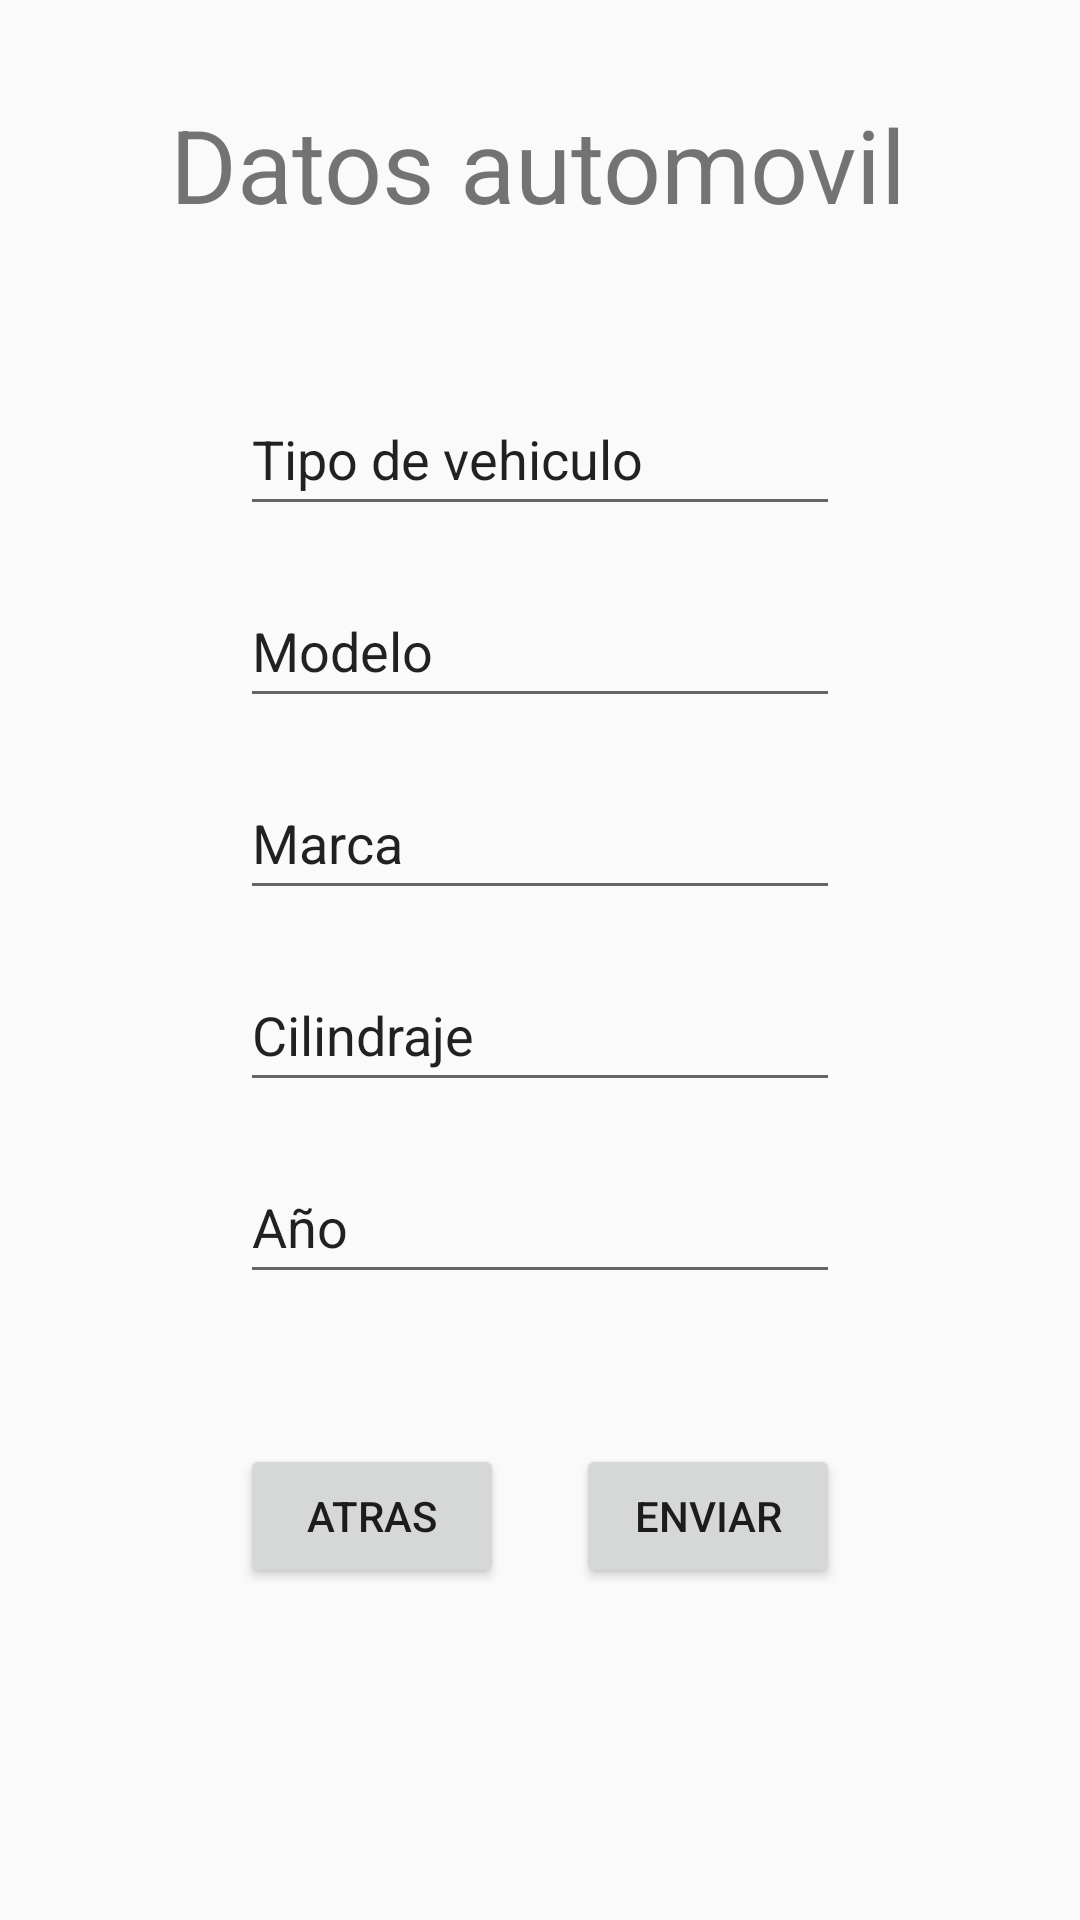

This screen was rendered from an Android layout file. Write that file and the resources it references.
<!-- AndroidManifest.xml: application theme Theme.UPIC2 -->
<!-- res/layout/activity_registrocar.xml -->
<?xml version="1.0" encoding="utf-8"?>
<android.support.constraint.ConstraintLayout xmlns:android="http://schemas.android.com/apk/res/android"
    xmlns:app="http://schemas.android.com/apk/res-auto"
    xmlns:tools="http://schemas.android.com/tools"
    android:layout_width="match_parent"
    android:layout_height="match_parent"
    tools:context=".Registrocar">

    <EditText
        android:id="@+id/CilindrajeAuto"
        android:layout_width="0dp"
        android:layout_height="wrap_content"
        android:layout_marginStart="80dp"
        android:layout_marginTop="16dp"
        android:layout_marginEnd="80dp"
        android:ems="10"
        android:inputType="textPersonName"
        android:minHeight="48dp"
        android:text="Cilindraje"
        app:layout_constraintEnd_toEndOf="parent"
        app:layout_constraintHorizontal_bias="0.497"
        app:layout_constraintStart_toStartOf="parent"
        app:layout_constraintTop_toBottomOf="@+id/Marca_Auto" />

    <EditText
        android:id="@+id/Marca_Auto"
        android:layout_width="0dp"
        android:layout_height="wrap_content"
        android:layout_marginStart="80dp"
        android:layout_marginTop="16dp"
        android:layout_marginEnd="80dp"
        android:ems="10"
        android:inputType="textPersonName"
        android:minHeight="48dp"
        android:text="Marca"
        app:layout_constraintEnd_toEndOf="parent"
        app:layout_constraintHorizontal_bias="0.502"
        app:layout_constraintStart_toStartOf="parent"
        app:layout_constraintTop_toBottomOf="@+id/Modelo_Auto" />

    <EditText
        android:id="@+id/Modelo_Auto"
        android:layout_width="0dp"
        android:layout_height="wrap_content"
        android:layout_marginStart="80dp"
        android:layout_marginTop="16dp"
        android:layout_marginEnd="80dp"
        android:ems="10"
        android:inputType="textPersonName"
        android:minHeight="48dp"
        android:text="Modelo"
        app:layout_constraintEnd_toEndOf="parent"
        app:layout_constraintHorizontal_bias="0.497"
        app:layout_constraintStart_toStartOf="parent"
        app:layout_constraintTop_toBottomOf="@+id/editTextTextPersonName" />

    <Button
        android:id="@+id/button"
        android:layout_width="wrap_content"
        android:layout_height="wrap_content"
        android:layout_marginTop="50dp"
        android:layout_marginEnd="80dp"
        android:onClick="callMenupr"
        android:text="Enviar"
        app:layout_constraintEnd_toEndOf="parent"
        app:layout_constraintTop_toBottomOf="@+id/editTextTextPersonName3" />

    <Button
        android:id="@+id/button2"
        android:layout_width="wrap_content"
        android:layout_height="wrap_content"
        android:layout_marginStart="80dp"
        android:layout_marginTop="50dp"
        android:onClick="callRegistro"
        android:text="Atras"
        app:layout_constraintStart_toStartOf="parent"
        app:layout_constraintTop_toBottomOf="@+id/editTextTextPersonName3" />

    <EditText
        android:id="@+id/editTextTextPersonName"
        android:layout_width="0dp"
        android:layout_height="wrap_content"
        android:layout_marginStart="80dp"
        android:layout_marginTop="50dp"
        android:layout_marginEnd="80dp"
        android:ems="10"
        android:inputType="textPersonName"
        android:minHeight="48dp"
        android:text="Tipo de vehiculo"
        app:layout_constraintEnd_toEndOf="parent"
        app:layout_constraintHorizontal_bias="0.502"
        app:layout_constraintStart_toStartOf="parent"
        app:layout_constraintTop_toBottomOf="@+id/textView" />

    <EditText
        android:id="@+id/editTextTextPersonName3"
        android:layout_width="0dp"
        android:layout_height="wrap_content"
        android:layout_marginStart="80dp"
        android:layout_marginTop="16dp"
        android:layout_marginEnd="80dp"
        android:ems="10"
        android:inputType="textPersonName"
        android:minHeight="48dp"
        android:text="Año"
        app:layout_constraintEnd_toEndOf="parent"
        app:layout_constraintHorizontal_bias="0.502"
        app:layout_constraintStart_toStartOf="parent"
        app:layout_constraintTop_toBottomOf="@+id/CilindrajeAuto" />

    <TextView
        android:id="@+id/textView"
        android:layout_width="wrap_content"
        android:layout_height="wrap_content"
        android:layout_marginTop="32dp"
        android:text="Datos automovil"
        android:textSize="34sp"
        app:layout_constraintEnd_toEndOf="parent"
        app:layout_constraintHorizontal_bias="0.496"
        app:layout_constraintStart_toStartOf="parent"
        app:layout_constraintTop_toTopOf="parent" />

</android.support.constraint.ConstraintLayout>
<!-- resources referenced by this layout -->
<resources>
  <style name="Theme.UPIC2" parent="Theme.AppCompat.Light.DarkActionBar">
          
          <item name="colorPrimary">@color/naranja_UPIC</item>
          <item name="colorPrimaryDark">@color/naranja_fond</item>
          <item name="colorAccent">@color/teal_200</item>
          
      </style>
  <color name="naranja_UPIC">#FD8000</color>
  <color name="naranja_fond">#EFAA54</color>
  <color name="teal_200">#FF03DAC5</color>
</resources>
